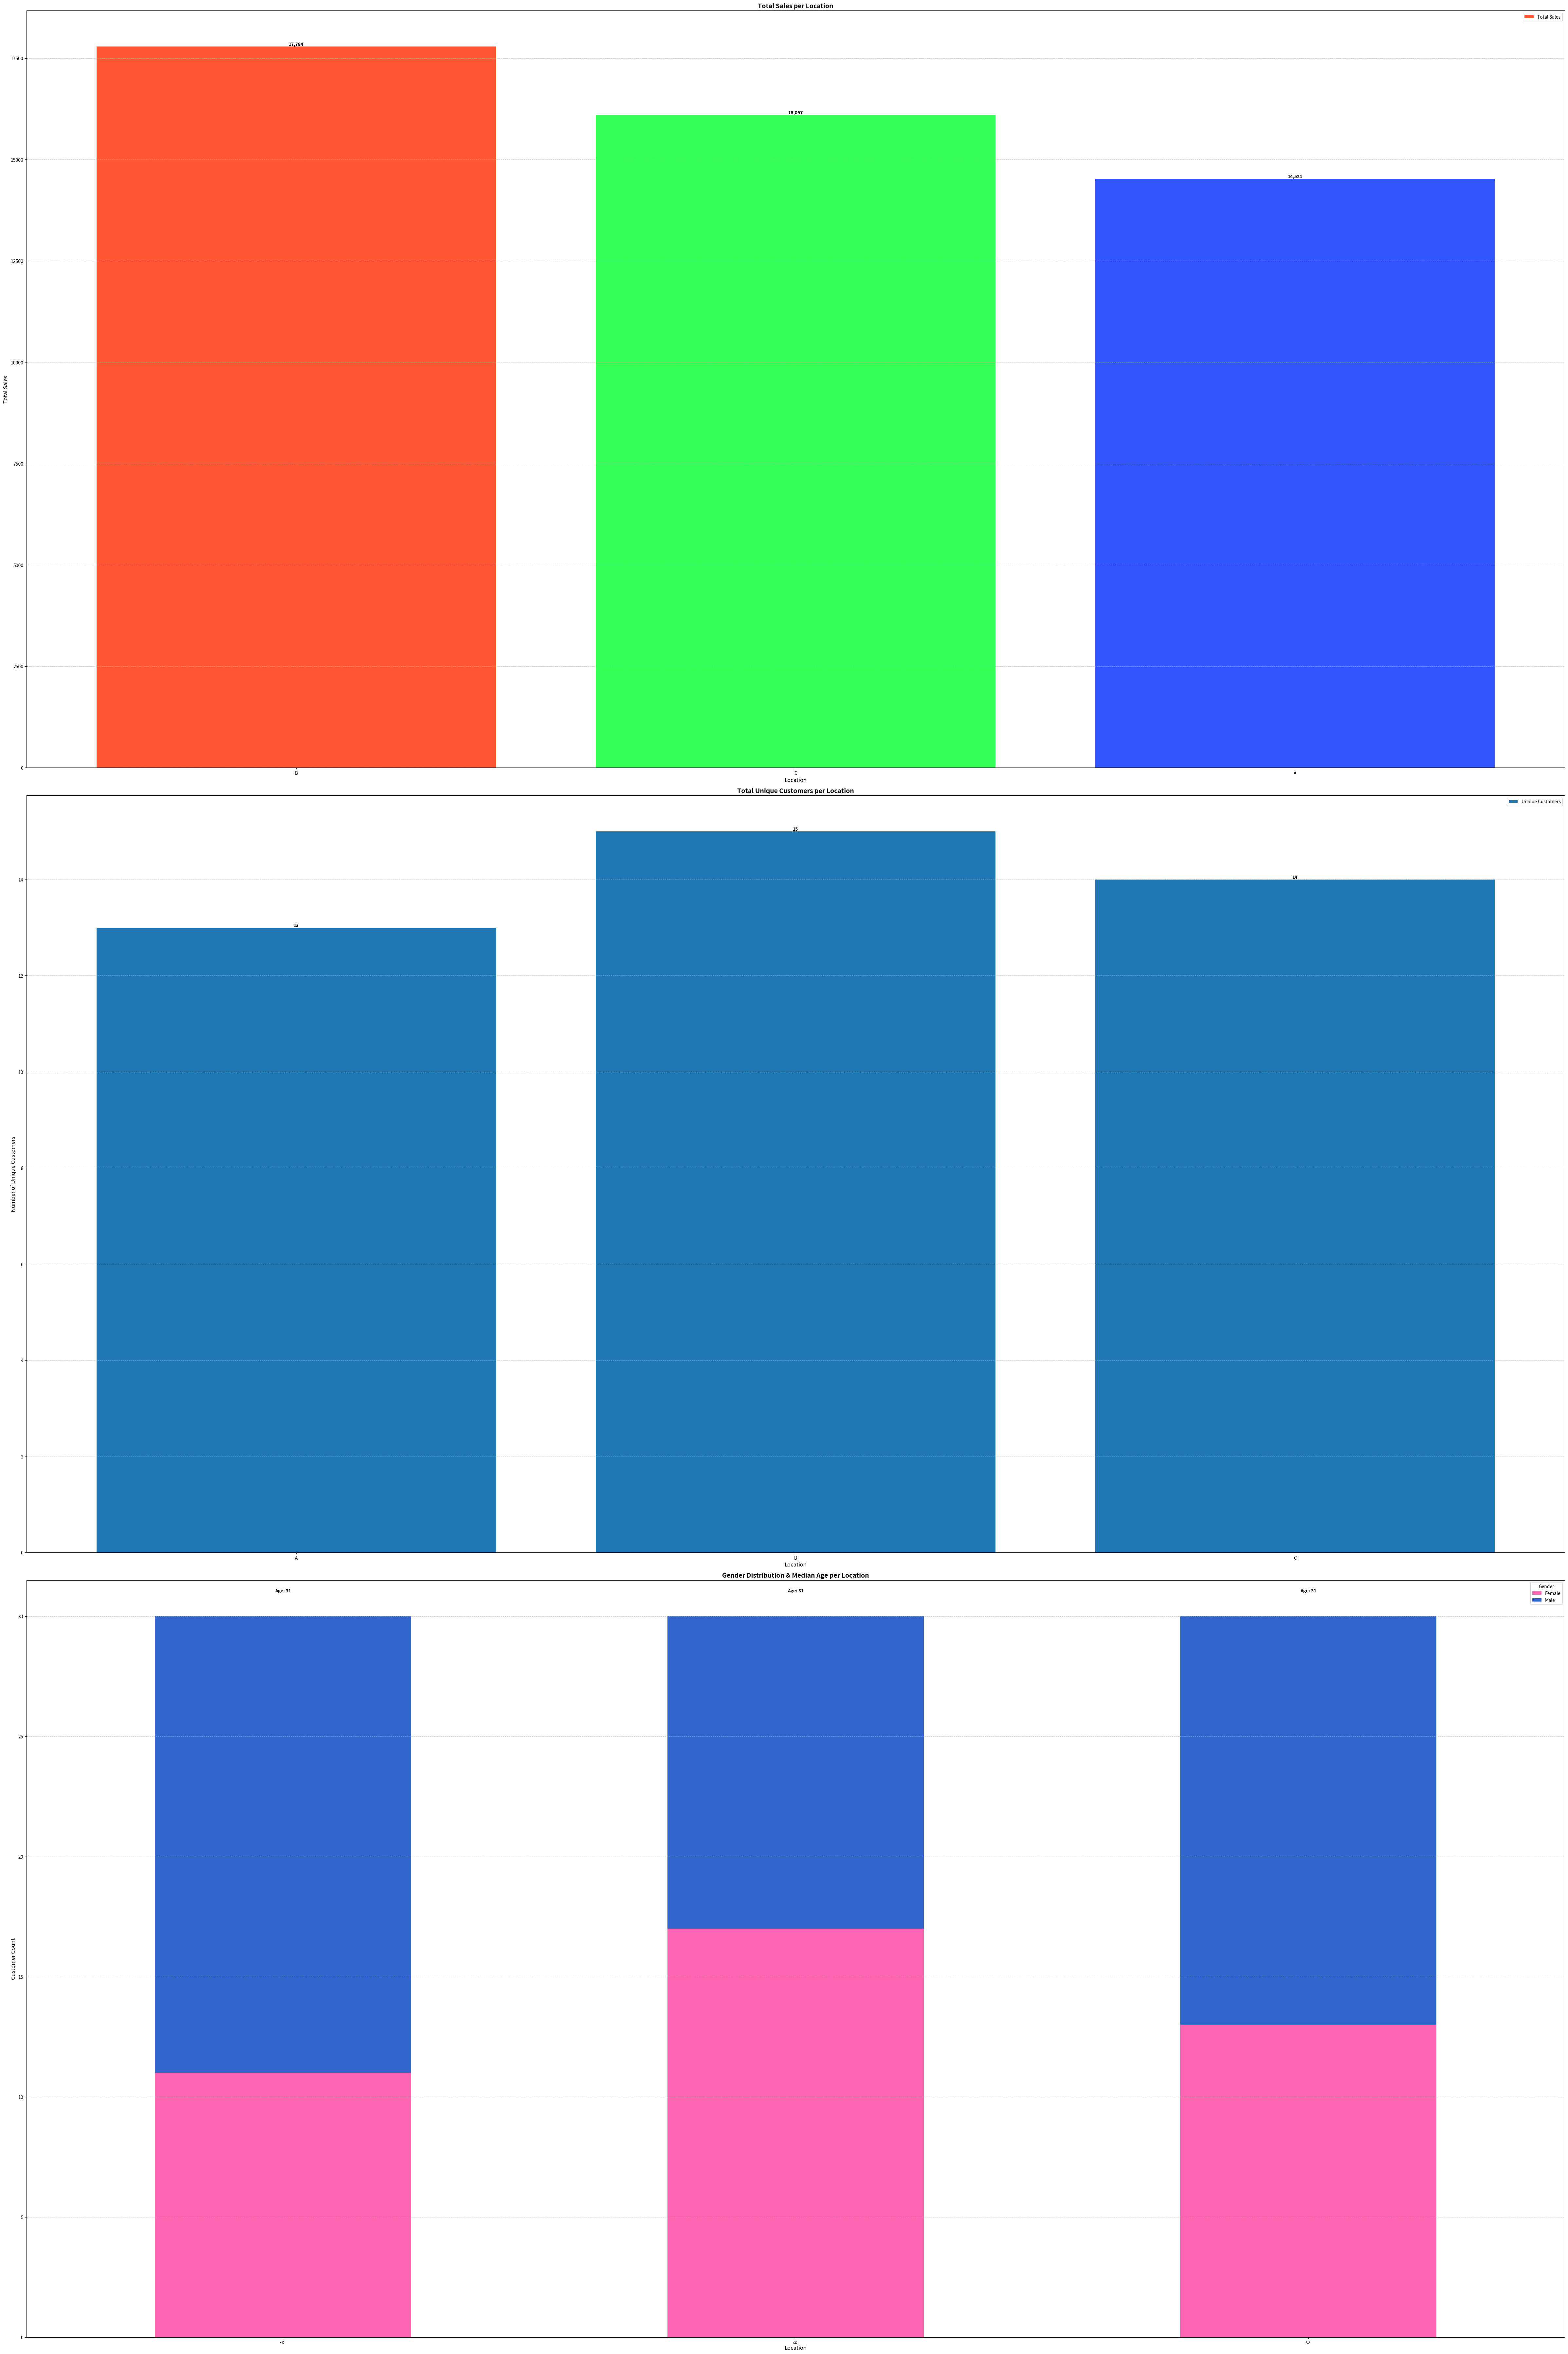

Write Python code to recreate this figure.
import pandas as pd
import numpy as np
import matplotlib.pyplot as plt

def analyze_sales_by_location(sales_df, customers_df):
    """
    Analyzes sales performance across locations by considering:
    1. Total Sales per Location
    2. Total Unique Customers per Location
    3. Gender Distribution & Median Age per Location

    Parameters:
    - sales_df (pd.DataFrame): DataFrame containing 'Location', 'CID', and 'Sales_Price' columns.
    - customers_df (pd.DataFrame): DataFrame containing 'CID', 'Age', and 'Gender' columns.

    Returns:
    - matplotlib.figure.Figure: A figure containing three analysis plots.
    """

    # === Step 1: Merge Sales Data with Customer Data ===
    sales_with_customers = sales_df.merge(customers_df, on="CID", how="left")

    # === Step 2: Aggregate Sales by Location ===
    location_sales = sales_with_customers.groupby("Location")["Sales_Price"].sum().sort_values(ascending=False)

    # === Step 3: Count Unique Customers Per Location ===
    unique_customers_per_location = sales_with_customers.groupby("Location")["CID"].nunique()

    # === Step 4: Gender & Age Analysis Per Location ===
    gender_counts = sales_with_customers.pivot_table(index="Location", columns="Gender", values="CID", aggfunc="count", fill_value=0)
    median_age = sales_with_customers.groupby("Location")["Age"].median()

    # === Step 5: Plotting ===
    fig, axes = plt.subplots(3, 1, figsize=(48, 72))
    plt.subplots_adjust(hspace=0.5)  # Better spacing between subplots

    # === Plot 1: Total Sales Per Location ===
    colors = ["#FF5733", "#33FF57", "#3357FF", "#F3FF33", "#FF33A8"]
    bars = axes[0].bar(location_sales.index, location_sales.values, color=colors[:len(location_sales)], label="Total Sales")

    axes[0].set_title("Total Sales per Location", fontsize=14, fontweight="bold", color="black")
    axes[0].set_xlabel("Location", fontsize=12)
    axes[0].set_ylabel("Total Sales", fontsize=12)
    axes[0].grid(axis="y", linestyle="--", alpha=0.6)

    # Adding Value Labels on Bars
    for bar in bars:
        axes[0].text(bar.get_x() + bar.get_width()/2, bar.get_height(), f"{bar.get_height():,.0f}",
                        ha="center", va="bottom", fontsize=10, fontweight="bold")

    axes[0].legend()

    # === Plot 2: Total Unique Customers Per Location ===
    bars = axes[1].bar(unique_customers_per_location.index, unique_customers_per_location.values, color="#1f77b4", label="Unique Customers")

    axes[1].set_title("Total Unique Customers per Location", fontsize=14, fontweight="bold", color="black")
    axes[1].set_xlabel("Location", fontsize=12)
    axes[1].set_ylabel("Number of Unique Customers", fontsize=12)
    axes[1].grid(axis="y", linestyle="--", alpha=0.6)

    # Adding Value Labels on Bars
    for bar in bars:
        axes[1].text(bar.get_x() + bar.get_width()/2, bar.get_height(), f"{int(bar.get_height())}",
                        ha="center", va="bottom", fontsize=10, fontweight="bold")

    axes[1].legend()

    # === Plot 3: Gender Distribution & Median Age Per Location ===
    width = 0.6  # Bar width for stacking
    gender_colors = {"Male": "#3366CC", "Female": "#FF66B2"}  # Blue for Male, Pink for Female
    gender_bars = gender_counts.plot(kind="bar", stacked=True, color=[gender_colors.get(g, "#999999") for g in gender_counts.columns], ax=axes[2])

    # Overlay median age on top of gender bars
    for i, loc in enumerate(median_age.index):
        total_height = gender_counts.loc[loc].sum()
        axes[2].text(i, total_height + 1, f"Age: {int(median_age[loc])}", ha="center", fontsize=10, fontweight="bold", color="black")

    axes[2].set_title("Gender Distribution & Median Age per Location", fontsize=14, fontweight="bold", color="black")
    axes[2].set_xlabel("Location", fontsize=12)
    axes[2].set_ylabel("Customer Count", fontsize=12)
    axes[2].grid(axis="y", linestyle="--", alpha=0.6)

    # Adding a legend
    axes[2].legend(title="Gender")

    plt.tight_layout()
    return fig

# === Example Usage ===
if __name__ == "__main__":
    # Sample Data (Replace this with actual DataFrames)
    sales_data = {
        "Date": pd.date_range(start="2024-01-01", periods=30, freq="D").tolist() * 3,
        "Sales_Price": np.random.randint(100, 1000, 90),
        "Location": ["A"] * 30 + ["B"] * 30 + ["C"] * 30,
        "CID": np.random.randint(1, 20, 90)  # Random customer IDs
    }
    sales_df = pd.DataFrame(sales_data)
    sales_df["Date"] = pd.to_datetime(sales_df["Date"])

    customer_data = {
        "CID": list(range(1, 20)),
        "Age": np.random.randint(18, 60, 19),
        "Gender": np.random.choice(["Male", "Female"], 19)
    }
    customers_df = pd.DataFrame(customer_data)

    # Generate the figure
    fig = analyze_sales_by_location(sales_df, customers_df)

    # Show the figure
    plt.show()
